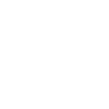
t = 0.00 s
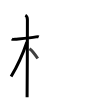
t = 3.75 s
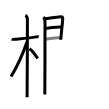
t = 7.50 s
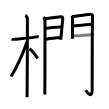
t = 11.50 s
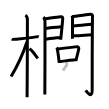
t = 15.25 s
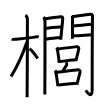
t = 19.00 s

The animated SVG that drew these frames (rendered in a browser with its animation timeline set to each time). Animation: 19 SMIL elements (animate=19); one cycle of 19.00 s.

<svg width="109px" height="109px" viewBox="0 0 px 109px" xmlns="http://www.w3.org/2000/svg" xmlns:xlink="http://www.w3.org/1999/xlink" xml:space="preserve" version="1.1"  baseProfile="full">
<path d="M11.78,38.97c0.35,0.24,2.39,0.41,3.31,0.31c3.94-0.41,14.62-1.21,20.95-2.41c0.92-0.17,2.15-0.24,2.73,0" style="fill:none;stroke:black;stroke-width:3;opacity:0">
  <animate attributeType="CSS" attributeName="opacity" from="0" to="1" begin="0s" dur="1s" repeatCount="Indefinite" fill="freeze" />
</path>
<path d="M25.36,15.25c0.91,0.47,2.04,2,2.04,4.42c0,0.95-0.12,71.75-0.3,77.58" style="fill:none;stroke:black;stroke-width:3;opacity:0">
  <animate attributeType="CSS" attributeName="opacity" from="0" to="1" begin="1s" dur="1s" repeatCount="Indefinite" fill="freeze" />
</path>
<path d="M26.94,42.03c-5.1,15.04-7.94,21.4-15.83,34.56" style="fill:none;stroke:black;stroke-width:3;opacity:0">
  <animate attributeType="CSS" attributeName="opacity" from="0" to="1" begin="2s" dur="1s" repeatCount="Indefinite" fill="freeze" />
</path>
<path d="M29.47,48.65c2.37,1.59,6.28,6.76,8.28,9.85" style="fill:none;stroke:black;stroke-width:3;opacity:0">
  <animate attributeType="CSS" attributeName="opacity" from="0" to="1" begin="3s" dur="1s" repeatCount="Indefinite" fill="freeze" />
</path>
<path d="M43.39,17.17c0.48,0.44,1.51,3.28,1.6,4.16c0.1,0.88-0.06,67.59-0.16,73.07" style="fill:none;stroke:black;stroke-width:3;opacity:0">
  <animate attributeType="CSS" attributeName="opacity" from="0" to="1" begin="4s" dur="1s" repeatCount="Indefinite" fill="freeze" />
</path>
<path d="M44.63,18.81c1.61-0.09,14.74-2.04,16.2-2.16c1.22-0.09,1.85,0.86,1.91,1.62c0.09,1.16-2.02,20.94-2.02,21.51" style="fill:none;stroke:black;stroke-width:3;opacity:0">
  <animate attributeType="CSS" attributeName="opacity" from="0" to="1" begin="5s" dur="1s" repeatCount="Indefinite" fill="freeze" />
</path>
<path d="M45.41,28.46c3.95-0.56,11.09-1.21,16.62-1.63" style="fill:none;stroke:black;stroke-width:3;opacity:0">
  <animate attributeType="CSS" attributeName="opacity" from="0" to="1" begin="6s" dur="1s" repeatCount="Indefinite" fill="freeze" />
</path>
<path d="M45.13,39.32c4.87-1.07,10.51-1.41,15.25-1.91" style="fill:none;stroke:black;stroke-width:3;opacity:0">
  <animate attributeType="CSS" attributeName="opacity" from="0" to="1" begin="7s" dur="1s" repeatCount="Indefinite" fill="freeze" />
</path>
<path d="M71.96,15.44c0.29,0.52,0.58,1.64,0.58,2.34c0,0.7-0.1,20.2,0,20.9" style="fill:none;stroke:black;stroke-width:3;opacity:0">
  <animate attributeType="CSS" attributeName="opacity" from="0" to="1" begin="8s" dur="1s" repeatCount="Indefinite" fill="freeze" />
</path>
<path d="M72.53,16.49c1.65-0.1,16.52-2.13,18.02-2.25c1.25-0.1,1.97,1.09,1.96,1.7c-0.32,18.38-0.33,60.71-0.33,74.03c0,9.53-5.58,1.62-6.54,0.4" style="fill:none;stroke:black;stroke-width:3;opacity:0">
  <animate attributeType="CSS" attributeName="opacity" from="0" to="1" begin="9s" dur="1s" repeatCount="Indefinite" fill="freeze" />
</path>
<path d="M72.49,25.97c2.23,0,17.09-1.64,19.62-1.64" style="fill:none;stroke:black;stroke-width:3;opacity:0">
  <animate attributeType="CSS" attributeName="opacity" from="0" to="1" begin="10s" dur="1s" repeatCount="Indefinite" fill="freeze" />
</path>
<path d="M73.03,35.83c3.29,0,14.62-0.97,18.88-0.97" style="fill:none;stroke:black;stroke-width:3;opacity:0">
  <animate attributeType="CSS" attributeName="opacity" from="0" to="1" begin="11s" dur="1s" repeatCount="Indefinite" fill="freeze" />
</path>
<path d="M56.55,47.59c0.21,0.27,0.43,0.49,0.53,0.82c0.74,2.61,1.62,9.77,2.12,14.43" style="fill:none;stroke:black;stroke-width:3;opacity:0">
  <animate attributeType="CSS" attributeName="opacity" from="0" to="1" begin="12s" dur="1s" repeatCount="Indefinite" fill="freeze" />
</path>
<path d="M57.89,49.02c5.26-0.95,16.74-2.06,19.46-2.36c0.99-0.11,1.58,1.39,1.44,2.18c-0.59,3.24-1.27,5.53-2.54,10.19" style="fill:none;stroke:black;stroke-width:3;opacity:0">
  <animate attributeType="CSS" attributeName="opacity" from="0" to="1" begin="13s" dur="1s" repeatCount="Indefinite" fill="freeze" />
</path>
<path d="M59.42,61.61c3.18-0.33,14.08-1.84,18.15-2.15" style="fill:none;stroke:black;stroke-width:3;opacity:0">
  <animate attributeType="CSS" attributeName="opacity" from="0" to="1" begin="14s" dur="1s" repeatCount="Indefinite" fill="freeze" />
</path>
<path d="M66.17,62.08c0.58,0.92,0.88,1.65,0.53,2.73c-0.26,0.8-3.19,4.78-3.66,5.85" style="fill:none;stroke:black;stroke-width:3;opacity:0">
  <animate attributeType="CSS" attributeName="opacity" from="0" to="1" begin="15s" dur="1s" repeatCount="Indefinite" fill="freeze" />
</path>
<path d="M54.92,70.53c0.27,0.29,0.54,0.53,0.65,0.89c0.92,2.79,1.69,9.74,2.31,14.69" style="fill:none;stroke:black;stroke-width:3;opacity:0">
  <animate attributeType="CSS" attributeName="opacity" from="0" to="1" begin="16s" dur="1s" repeatCount="Indefinite" fill="freeze" />
</path>
<path d="M56.26,72.41c6.51-0.82,18.69-2.55,22.05-2.77c1.23-0.08,1.96,1.53,1.79,2.35c-0.74,3.41-1.29,4.81-2.71,10.81" style="fill:none;stroke:black;stroke-width:3;opacity:0">
  <animate attributeType="CSS" attributeName="opacity" from="0" to="1" begin="17s" dur="1s" repeatCount="Indefinite" fill="freeze" />
</path>
<path d="M58.15,84.97c3.95-0.24,15.46-1.49,20.46-1.68" style="fill:none;stroke:black;stroke-width:3;opacity:0">
  <animate attributeType="CSS" attributeName="opacity" from="0" to="1" begin="18s" dur="1s" repeatCount="Indefinite" fill="freeze" />
</path>
</svg>
